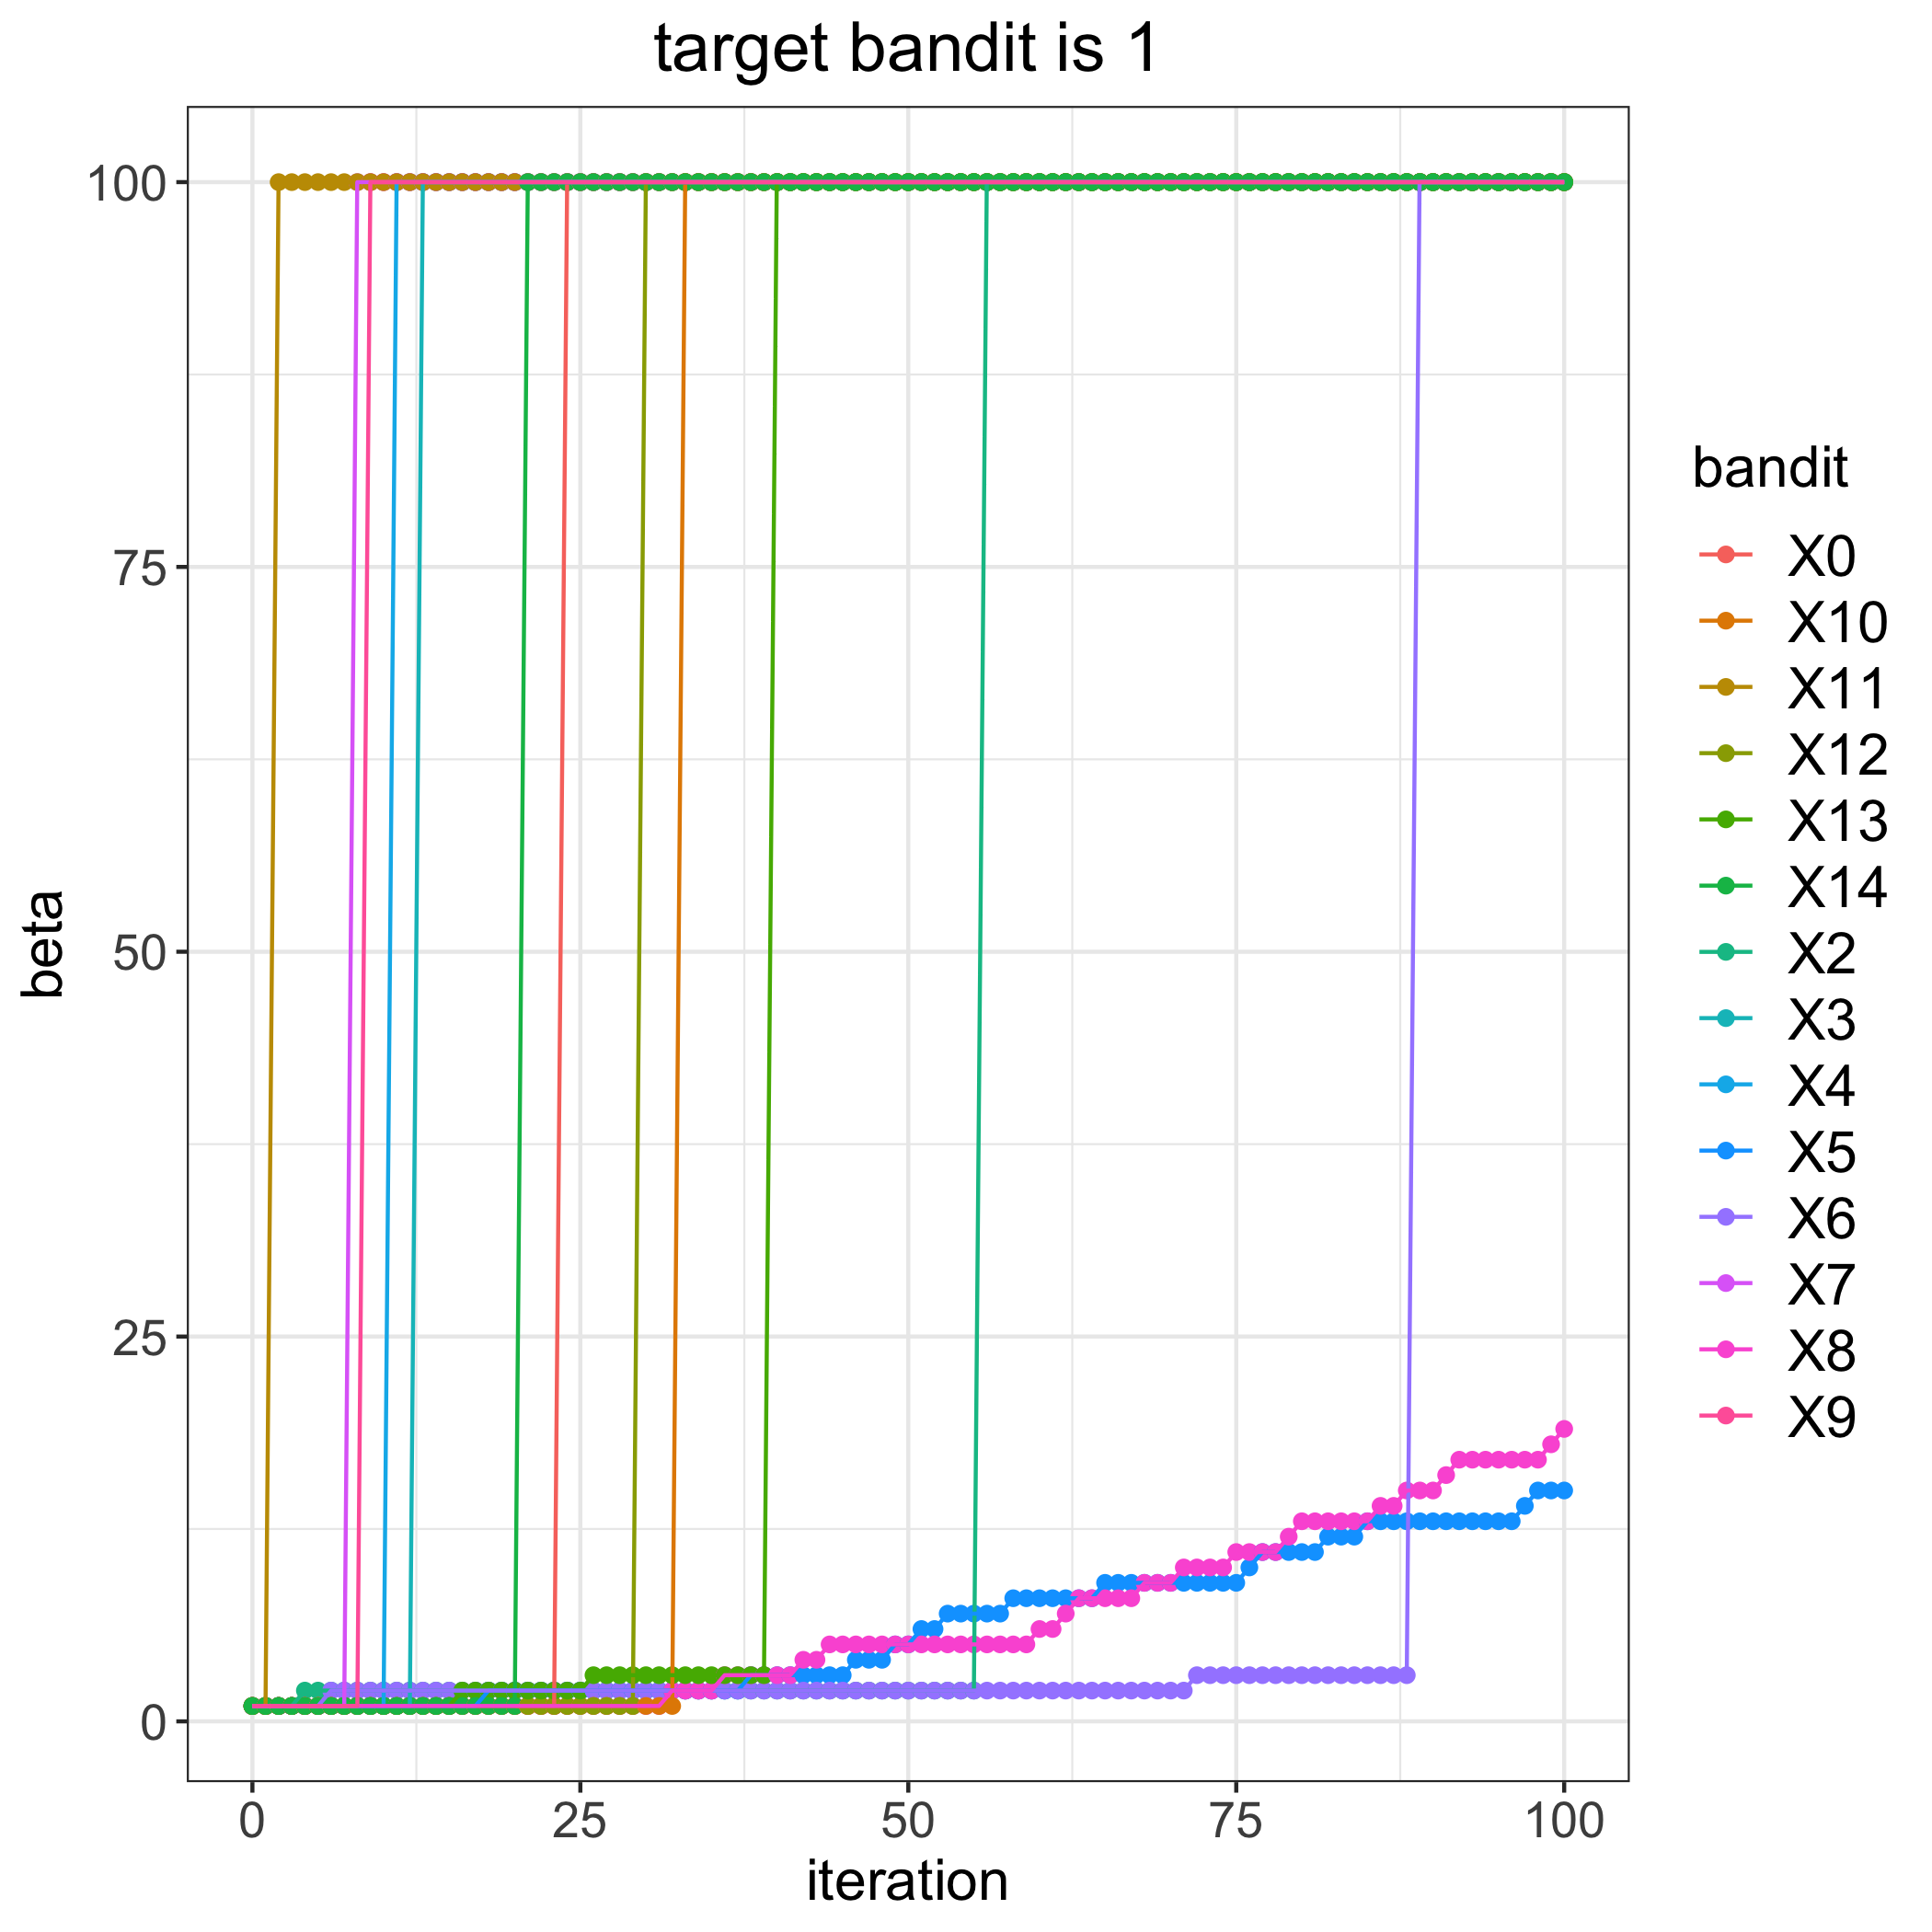

Values plotted in this chart, from the file beside it:
, 0, 2, 3, 4, 5, 6, 7, 8, 9, 10, 11, 12, 13, 14
0, 1, 1, 1, 1, 1, 1, 1, 1, 1, 1, 1, 1, 1, 1
1, 1, 1, 1, 1, 1, 1, 1, 1, 1, 1, 1, 1, 1, 1
2, 1, 1, 1, 1, 1, 1, 1, 1, 1, 1, 100, 1, 1, 1
3, 1, 1, 1, 1, 1, 1, 1, 1, 1, 1, 100, 1, 1, 1
4, 1, 2, 1, 1, 1, 1, 1, 1, 1, 1, 100, 1, 1, 1
5, 1, 2, 1, 1, 1, 1, 1, 1, 1, 1, 100, 1, 1, 1
6, 1, 2, 1, 1, 1, 2, 1, 1, 1, 1, 100, 1, 1, 1
7, 1, 2, 1, 1, 1, 2, 1, 1, 1, 1, 100, 1, 1, 1
8, 1, 2, 1, 1, 1, 2, 100, 1, 1, 1, 100, 1, 1, 1
9, 1, 2, 1, 1, 1, 2, 100, 1, 100, 1, 100, 1, 1, 1
10, 1, 2, 1, 1, 1, 2, 100, 1, 100, 1, 100, 1, 1, 1
11, 1, 2, 1, 100, 1, 2, 100, 1, 100, 1, 100, 1, 1, 1
12, 1, 2, 1, 100, 1, 2, 100, 1, 100, 1, 100, 1, 1, 1
13, 1, 2, 100, 100, 1, 2, 100, 1, 100, 1, 100, 1, 1, 1
14, 1, 2, 100, 100, 1, 2, 100, 1, 100, 1, 100, 1, 1, 1
15, 1, 2, 100, 100, 1, 2, 100, 1, 100, 1, 100, 1, 1, 1
16, 1, 2, 100, 100, 1, 2, 100, 1, 100, 1, 100, 1, 2, 1
17, 1, 2, 100, 100, 1, 2, 100, 1, 100, 1, 100, 1, 2, 1
18, 1, 2, 100, 100, 2, 2, 100, 1, 100, 1, 100, 1, 2, 1
19, 1, 2, 100, 100, 2, 2, 100, 1, 100, 1, 100, 1, 2, 1
20, 1, 2, 100, 100, 2, 2, 100, 1, 100, 1, 100, 1, 2, 1
21, 1, 2, 100, 100, 2, 2, 100, 1, 100, 1, 100, 1, 2, 100
22, 1, 2, 100, 100, 2, 2, 100, 1, 100, 1, 100, 1, 2, 100
23, 1, 2, 100, 100, 2, 2, 100, 1, 100, 1, 100, 1, 2, 100
24, 100, 2, 100, 100, 2, 2, 100, 1, 100, 1, 100, 1, 2, 100
25, 100, 2, 100, 100, 2, 2, 100, 1, 100, 1, 100, 1, 2, 100
26, 100, 2, 100, 100, 2, 2, 100, 1, 100, 1, 100, 1, 3, 100
27, 100, 2, 100, 100, 2, 2, 100, 1, 100, 1, 100, 1, 3, 100
28, 100, 2, 100, 100, 2, 2, 100, 1, 100, 1, 100, 1, 3, 100
29, 100, 2, 100, 100, 2, 2, 100, 1, 100, 1, 100, 1, 3, 100
30, 100, 2, 100, 100, 2, 2, 100, 1, 100, 1, 100, 100, 3, 100
31, 100, 2, 100, 100, 2, 2, 100, 1, 100, 1, 100, 100, 3, 100
32, 100, 2, 100, 100, 2, 2, 100, 2, 100, 1, 100, 100, 3, 100
33, 100, 2, 100, 100, 2, 2, 100, 2, 100, 100, 100, 100, 3, 100
34, 100, 2, 100, 100, 2, 2, 100, 2, 100, 100, 100, 100, 3, 100
35, 100, 2, 100, 100, 2, 2, 100, 2, 100, 100, 100, 100, 3, 100
36, 100, 2, 100, 100, 2, 2, 100, 3, 100, 100, 100, 100, 3, 100
37, 100, 2, 100, 100, 2, 2, 100, 3, 100, 100, 100, 100, 3, 100
38, 100, 2, 100, 100, 3, 2, 100, 3, 100, 100, 100, 100, 3, 100
39, 100, 2, 100, 100, 3, 2, 100, 3, 100, 100, 100, 100, 3, 100
40, 100, 2, 100, 100, 3, 2, 100, 3, 100, 100, 100, 100, 100, 100
41, 100, 2, 100, 100, 3, 2, 100, 3, 100, 100, 100, 100, 100, 100
42, 100, 2, 100, 100, 3, 2, 100, 4, 100, 100, 100, 100, 100, 100
43, 100, 2, 100, 100, 3, 2, 100, 4, 100, 100, 100, 100, 100, 100
44, 100, 2, 100, 100, 3, 2, 100, 5, 100, 100, 100, 100, 100, 100
45, 100, 2, 100, 100, 3, 2, 100, 5, 100, 100, 100, 100, 100, 100
46, 100, 2, 100, 100, 4, 2, 100, 5, 100, 100, 100, 100, 100, 100
47, 100, 2, 100, 100, 4, 2, 100, 5, 100, 100, 100, 100, 100, 100
48, 100, 2, 100, 100, 4, 2, 100, 5, 100, 100, 100, 100, 100, 100
49, 100, 2, 100, 100, 5, 2, 100, 5, 100, 100, 100, 100, 100, 100
50, 100, 2, 100, 100, 5, 2, 100, 5, 100, 100, 100, 100, 100, 100
51, 100, 2, 100, 100, 6, 2, 100, 5, 100, 100, 100, 100, 100, 100
52, 100, 2, 100, 100, 6, 2, 100, 5, 100, 100, 100, 100, 100, 100
53, 100, 2, 100, 100, 7, 2, 100, 5, 100, 100, 100, 100, 100, 100
54, 100, 2, 100, 100, 7, 2, 100, 5, 100, 100, 100, 100, 100, 100
55, 100, 2, 100, 100, 7, 2, 100, 5, 100, 100, 100, 100, 100, 100
56, 100, 100, 100, 100, 7, 2, 100, 5, 100, 100, 100, 100, 100, 100
57, 100, 100, 100, 100, 7, 2, 100, 5, 100, 100, 100, 100, 100, 100
58, 100, 100, 100, 100, 8, 2, 100, 5, 100, 100, 100, 100, 100, 100
59, 100, 100, 100, 100, 8, 2, 100, 5, 100, 100, 100, 100, 100, 100
... 41 more rows
